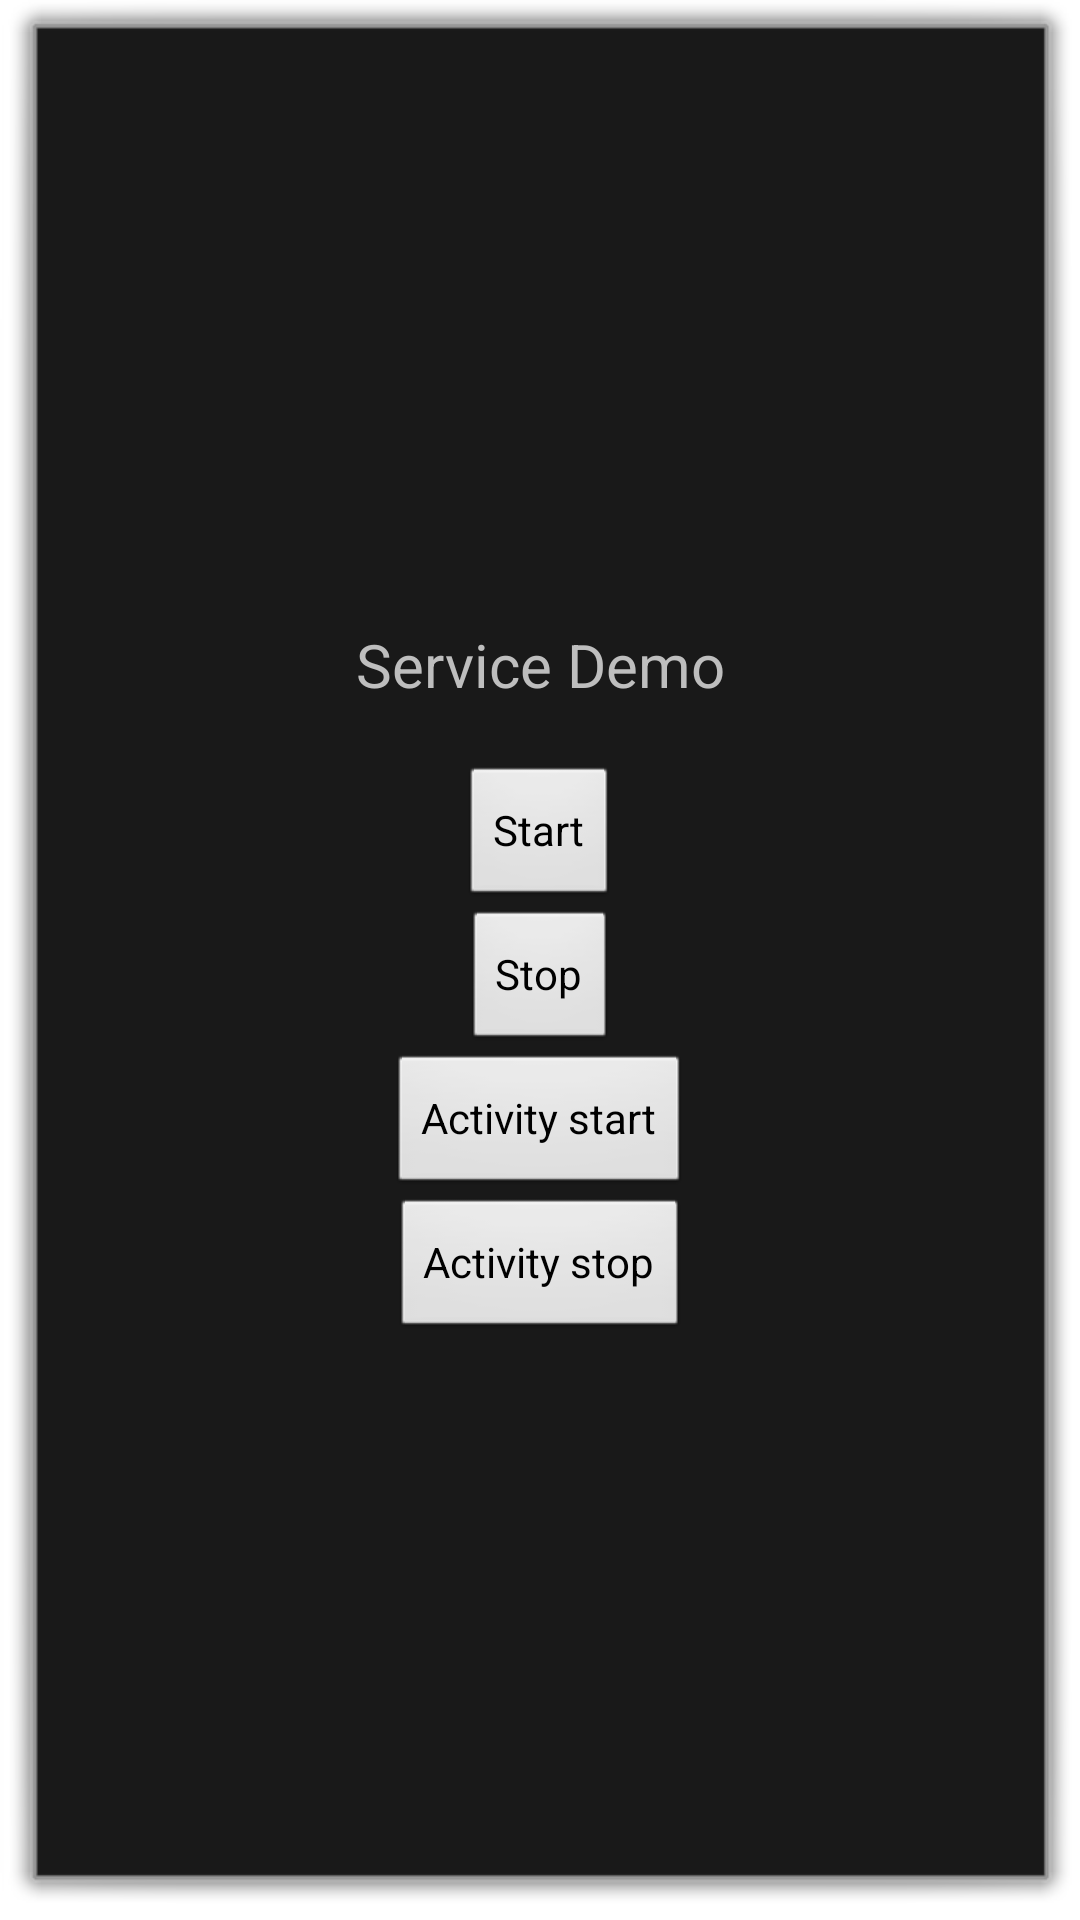

Here is an Android app screen rendered from its layout file. Give the layout XML and the strings, colors and styles it references.
<!-- AndroidManifest.xml: activity theme android:Theme.Dialog -->
<!-- res/layout/activity_main.xml -->
<?xml version="1.0" encoding="utf-8"?>
<LinearLayout xmlns:android="http://schemas.android.com/apk/res/android"
    android:orientation="vertical"
    android:layout_width="fill_parent"
    android:layout_height="fill_parent"
    android:gravity="center">
    <TextView
        android:layout_width="fill_parent"
        android:layout_height="wrap_content" android:text="@string/services_demo" android:gravity="center" android:textSize="20sp" android:padding="20dp"/>
    <Button android:layout_width="wrap_content" android:layout_height="wrap_content" android:id="@+id/buttonStart" android:text="@string/start"></Button>
    <Button android:layout_width="wrap_content" android:layout_height="wrap_content" android:text="@string/stop" android:id="@+id/buttonStop"></Button>
    <Button android:layout_width="wrap_content" android:layout_height="wrap_content" android:id="@+id/buttonActivityStart" android:text="Activity start"></Button>
    <Button android:layout_width="wrap_content" android:layout_height="wrap_content" android:text="Activity stop" android:id="@+id/buttonActivityStop"></Button>
</LinearLayout>
<!-- resources referenced by this layout -->
<resources>
  <string name="services_demo">Service Demo</string>
  <string name="start">Start</string>
  <string name="stop">Stop</string>
</resources>
